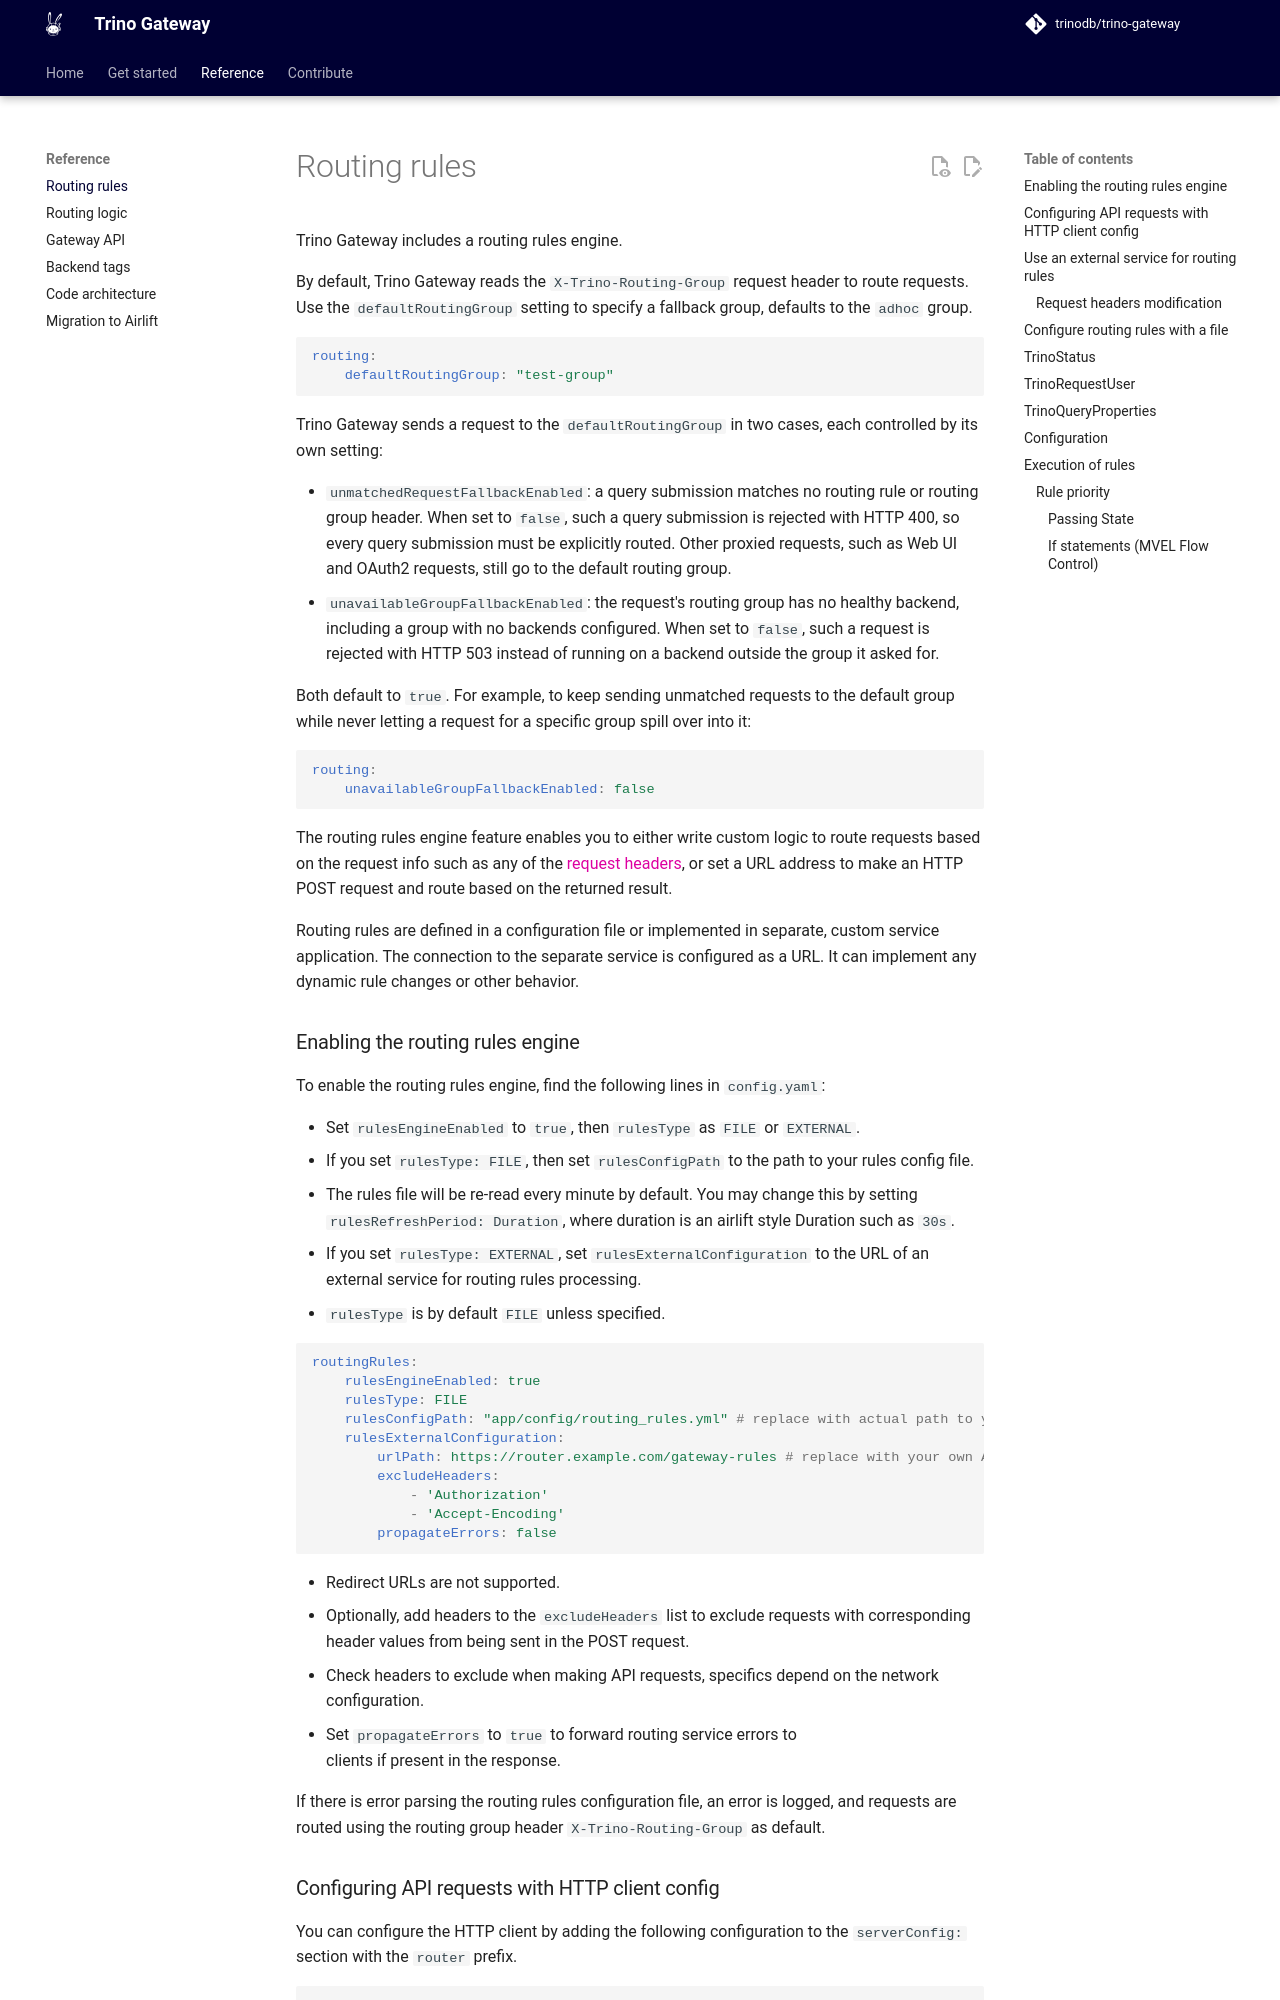

repository: trinodb/trino-gateway · page: routing-rules/index.html · generator: mkdocs

# Routing rules

Trino Gateway includes a routing rules engine.

By default, Trino Gateway reads the `X-Trino-Routing-Group` request header to
route requests. Use the `defaultRoutingGroup` setting to specify a fallback group, 
defaults to the `adhoc` group.


```yaml
routing:
    defaultRoutingGroup: "test-group"
```

Trino Gateway sends a request to the `defaultRoutingGroup` in two cases, each
controlled by its own setting:

* `unmatchedRequestFallbackEnabled`: a query submission matches no routing rule
  or routing group header. When set to `false`, such a query submission is
  rejected with HTTP 400, so every query submission must be explicitly routed.
  Other proxied requests, such as Web UI and OAuth2 requests, still go to the
  default routing group.
* `unavailableGroupFallbackEnabled`: the request's routing group has no healthy
  backend, including a group with no backends configured. When set to `false`,
  such a request is rejected with HTTP 503 instead of running on a backend
  outside the group it asked for.

Both default to `true`. For example, to keep sending unmatched requests to the
default group while never letting a request for a specific group spill over
into it:

```yaml
routing:
    unavailableGroupFallbackEnabled: false
```

The routing rules engine feature enables you to either write custom logic to
route requests based on the request info such as any of the [request
headers](https://trino.io/docs/current/develop/client-protocol.html#client-request-headers),
or set a URL address to make an HTTP POST request and route based on the
returned result.

Routing rules are defined in a configuration file or implemented in separate,
custom service application. The connection to the separate service is configured
as a URL. It can implement any dynamic rule changes or other behavior.

### Enabling the routing rules engine

To enable the routing rules engine, find the following lines in
`config.yaml`:

* Set `rulesEngineEnabled` to `true`, then `rulesType` as `FILE` or `EXTERNAL`.
* If you set `rulesType: FILE`, then set `rulesConfigPath` to the path to your
  rules config file.
* The rules file will be re-read every minute by default. You may change this by setting
  `rulesRefreshPeriod: Duration`, where duration is an airlift style Duration such as `30s`.
* If you set `rulesType: EXTERNAL`, set `rulesExternalConfiguration` to the URL
  of an external service for routing rules processing.
* `rulesType` is by default `FILE` unless specified.

```yaml
routingRules:
    rulesEngineEnabled: true
    rulesType: FILE
    rulesConfigPath: "app/config/routing_rules.yml" # replace with actual path to your rules config file
    rulesExternalConfiguration:
        urlPath: https://router.example.com/gateway-rules # replace with your own API path
        excludeHeaders:
            - 'Authorization'
            - 'Accept-Encoding'
        propagateErrors: false
```

* Redirect URLs are not supported.
* Optionally, add headers to the `excludeHeaders` list to exclude requests with
  corresponding header values from being sent in the POST request.
* Check headers to exclude when making API requests, specifics depend on the
  network configuration.
* Set `propagateErrors` to `true` to forward routing service errors to  
  clients if present in the response.

If there is error parsing the routing rules configuration file, an error is
logged, and requests are routed using the routing group header
`X-Trino-Routing-Group` as default.

### Configuring API requests with HTTP client config

You can configure the HTTP client by adding the following configuration to
the `serverConfig:` section with the `router` prefix.

```yaml
serverConfig:
    router.http-client.request-timeout: 1s
```

Please refer to the [Trino HTTP client properties](
https://trino.io/docs/current/admin/properties-http-client.html)
documentation for more.
